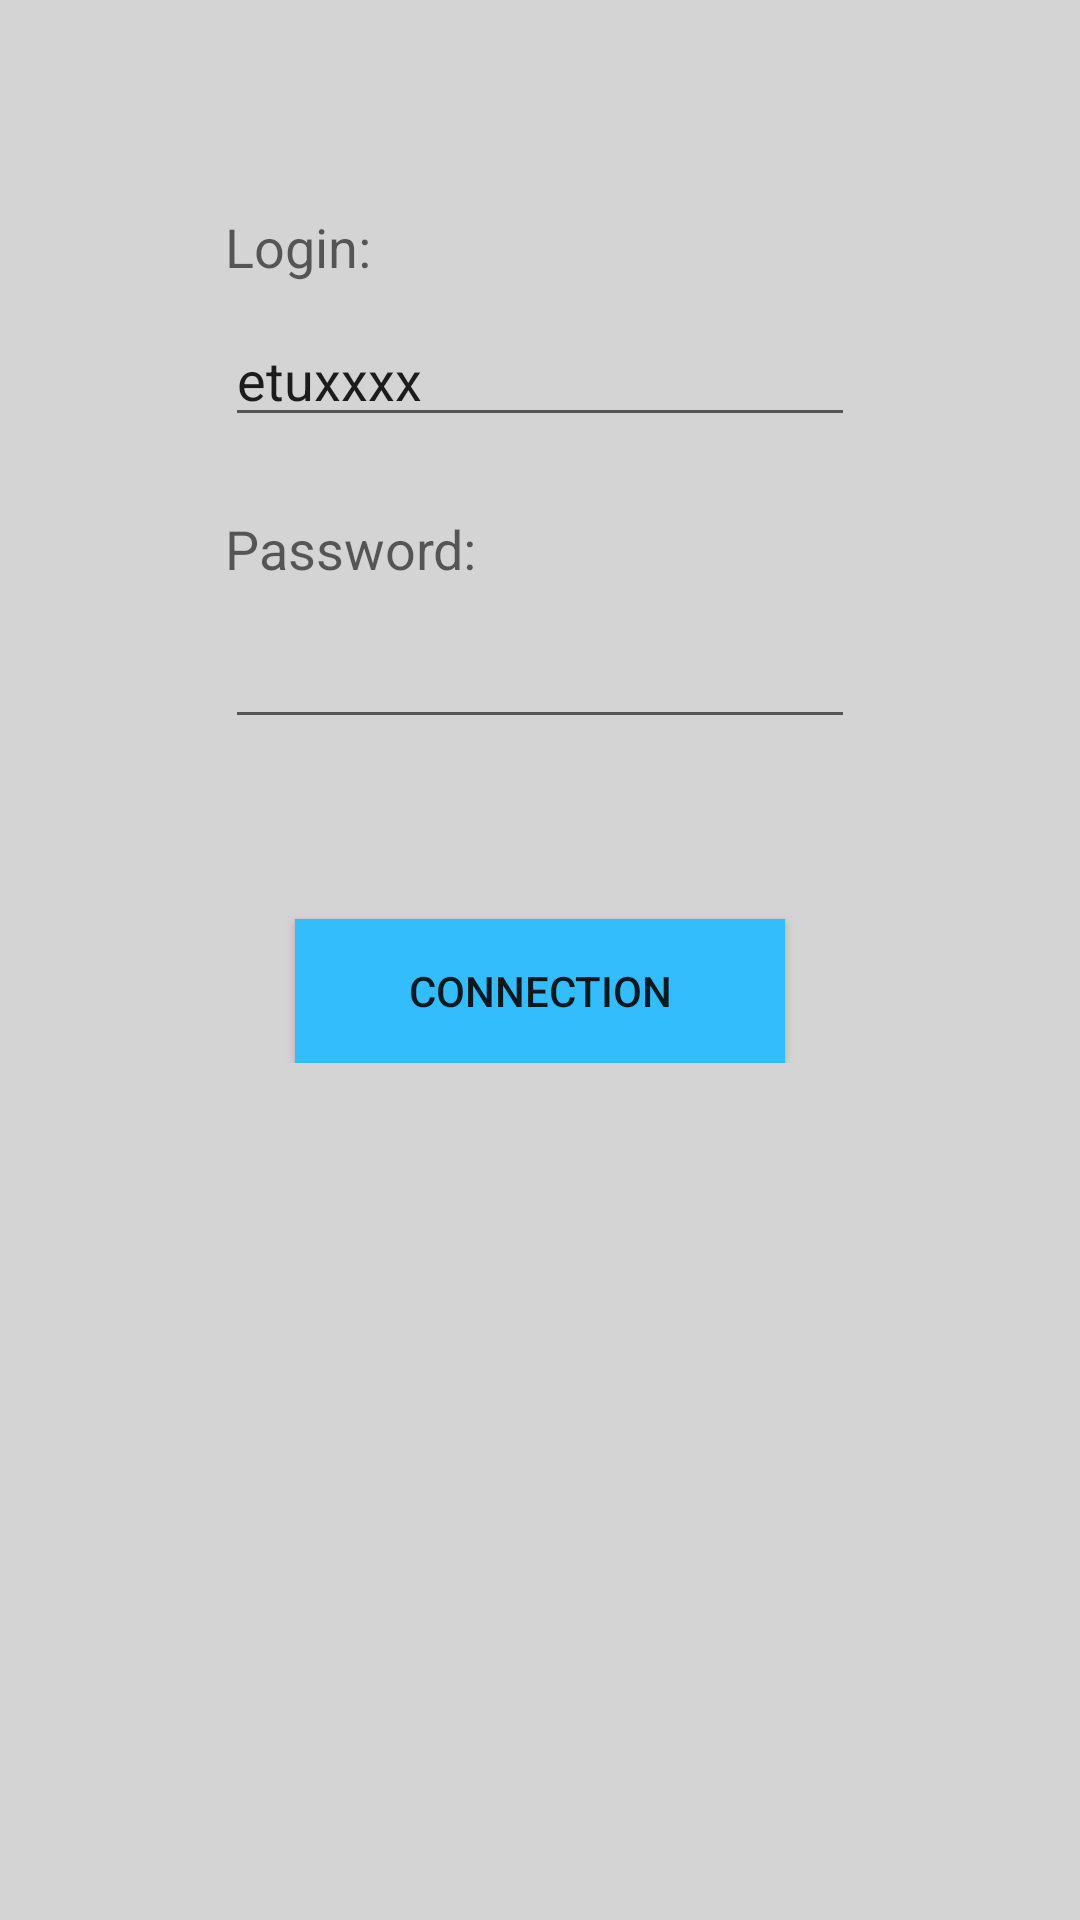

Write the Android layout XML for this screen, with the resource values it uses.
<!-- AndroidManifest.xml: application theme AppTheme -->
<!-- res/layout/activity_connection.xml -->
<ScrollView xmlns:android="http://schemas.android.com/apk/res/android"
    android:layout_width="fill_parent"
    android:layout_height="fill_parent"
    android:paddingLeft="10dp"
    android:paddingRight="10dp"
    android:paddingTop="10dp"
    android:paddingBottom="10dp"
    android:background="@color/Grey">

    <LinearLayout
        xmlns:tools="http://schemas.android.com/tools"
        android:layout_width="fill_parent"
        android:layout_height="fill_parent"
        android:orientation="vertical"
        tools:context=".ConnectionActivity">

        <LinearLayout
            android:layout_width="fill_parent"
            android:layout_height="wrap_content"
            android:gravity="center"
            android:orientation="vertical"
            android:layout_marginTop="50dp">

            <TextView
                android:text="@string/LoginText"
                android:layout_width="wrap_content"
                android:layout_height="wrap_content"
                android:textAppearance="?android:attr/textAppearanceMedium"
                android:id="@+id/LoginText"
                android:ems="10"
                android:layout_marginTop="10dp"/>

            <EditText
                android:layout_width="wrap_content"
                android:layout_height="wrap_content"
                android:inputType="textPersonName"
                android:text="@string/LoginEditText"
                android:ems="10"
                android:id="@+id/LoginEditText"
                android:layout_marginTop="10dp"/>

            <TextView
                android:layout_width="wrap_content"
                android:layout_height="wrap_content"
                android:textAppearance="?android:attr/textAppearanceMedium"
                android:text="@string/PasswordText"
                android:id="@+id/PasswordText"
                android:ems="10"
                android:layout_marginTop="25dp"/>

            <EditText
                android:layout_width="wrap_content"
                android:layout_height="wrap_content"
                android:inputType="textPassword"
                android:ems="10"
                android:id="@+id/PasswordEditText"
                android:layout_marginTop="10dp"/>

        </LinearLayout>

        <LinearLayout
            android:layout_width="fill_parent"
            android:layout_height="wrap_content"
            android:gravity="center"
            android:orientation="vertical"
            android:layout_marginTop="50dip">

            <Button
                android:layout_width="wrap_content"
                android:layout_height="wrap_content"
                android:text="@string/connectionButton"
                android:id="@+id/ConnectionButton"
                android:background="@color/Blue"
                android:layout_marginTop="10dip"
                android:ems="10"/>

        </LinearLayout>
    </LinearLayout>
</ScrollView>
<!-- resources referenced by this layout -->
<resources>
  <color name="Blue">#33BDFD</color>
  <color name="Grey">#D4D4D4</color>
  <string name="LoginEditText">etuxxxx</string>
  <string name="LoginText">Login:</string>
  <string name="PasswordText">Password:</string>
  <string name="connectionButton">Connection</string>
  <style name="AppTheme" parent="Theme.AppCompat.Light.DarkActionBar">
          
      </style>
</resources>
